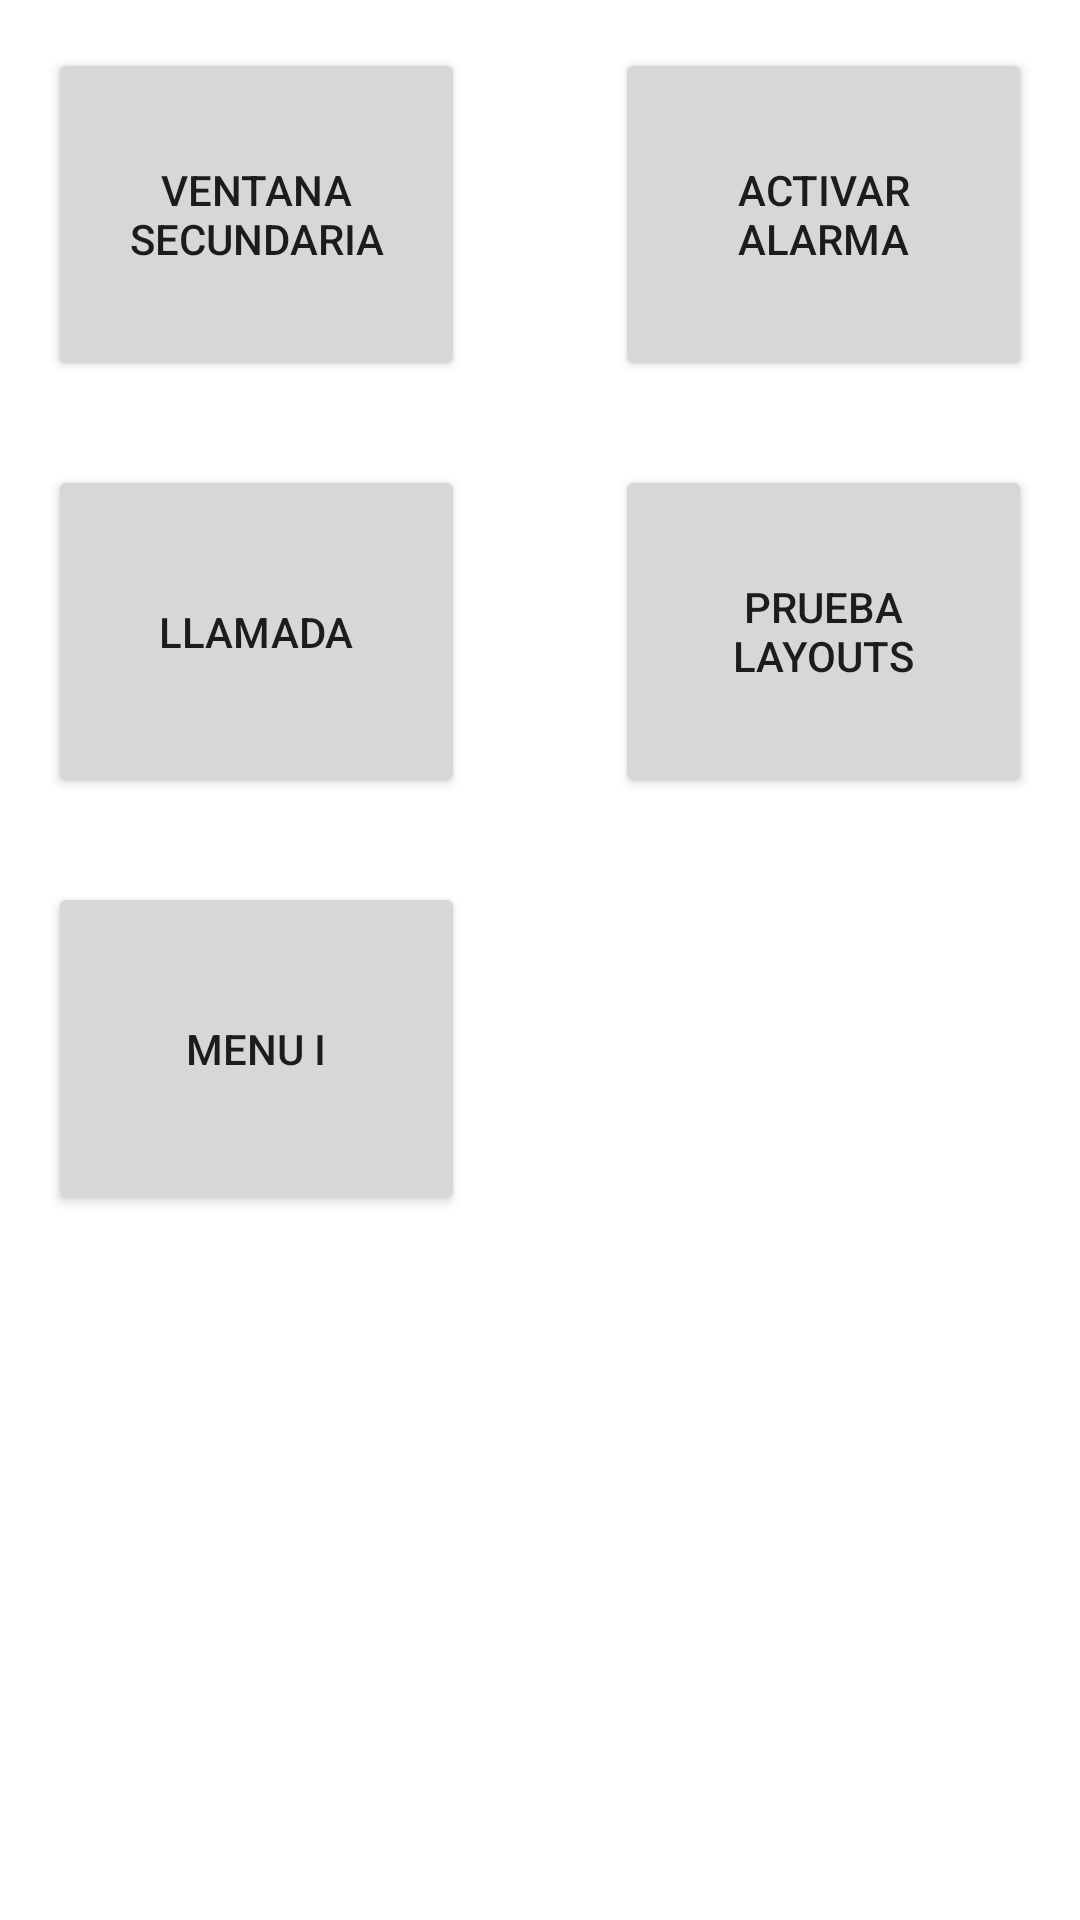

Reconstruct the res/layout file that produces this screen, plus the resources it refers to.
<!-- AndroidManifest.xml: application theme Theme.PrepExamenMoviles -->
<!-- res/layout/activity_main.xml -->
<?xml version="1.0" encoding="utf-8"?>
<androidx.constraintlayout.widget.ConstraintLayout xmlns:android="http://schemas.android.com/apk/res/android"
    xmlns:app="http://schemas.android.com/apk/res-auto"
    xmlns:tools="http://schemas.android.com/tools"
    android:layout_width="match_parent"
    android:layout_height="match_parent"
    tools:context=".MainActivity">

    <Button
        android:id="@+id/buttonSecundario"
        android:layout_width="139dp"
        android:layout_height="111dp"
        android:layout_marginStart="16dp"
        android:layout_marginTop="16dp"
        android:text="Ventana Secundaria"
        app:layout_constraintStart_toStartOf="parent"
        app:layout_constraintTop_toTopOf="parent" />

    <Button
        android:id="@+id/buttonLlamada"
        android:layout_width="139dp"
        android:layout_height="111dp"
        android:layout_marginStart="16dp"
        android:layout_marginTop="28dp"
        android:text="Llamada"
        app:layout_constraintStart_toStartOf="parent"
        app:layout_constraintTop_toBottomOf="@+id/buttonSecundario" />

    <Button
        android:id="@+id/buttonMenu"
        android:layout_width="139dp"
        android:layout_height="111dp"
        android:layout_marginStart="16dp"
        android:layout_marginTop="28dp"
        android:text="Menu I"
        app:layout_constraintStart_toStartOf="parent"
        app:layout_constraintTop_toBottomOf="@+id/buttonLlamada" />

    <Button
        android:id="@+id/buttonAlarma"
        android:layout_width="139dp"
        android:layout_height="111dp"
        android:layout_marginTop="16dp"
        android:layout_marginEnd="16dp"
        android:text="Activar Alarma"
        app:layout_constraintEnd_toEndOf="parent"
        app:layout_constraintTop_toTopOf="parent" />

    <Button
        android:id="@+id/buttonLayouts"
        android:layout_width="139dp"
        android:layout_height="111dp"
        android:layout_marginTop="28dp"
        android:layout_marginEnd="16dp"
        android:text="Prueba Layouts"
        app:layout_constraintEnd_toEndOf="parent"
        app:layout_constraintTop_toBottomOf="@+id/buttonAlarma" />

</androidx.constraintlayout.widget.ConstraintLayout>
<!-- resources referenced by this layout -->
<resources>
  <style name="Theme.PrepExamenMoviles" parent="Theme.MaterialComponents.DayNight.DarkActionBar">
          
          <item name="colorPrimary">@color/purple_500</item>
          <item name="colorPrimaryVariant">@color/purple_700</item>
          <item name="colorOnPrimary">@color/white</item>
          
          <item name="colorSecondary">@color/teal_200</item>
          <item name="colorSecondaryVariant">@color/teal_700</item>
          <item name="colorOnSecondary">@color/black</item>
          
          <item name="android:statusBarColor" tools:targetApi="l">?attr/colorPrimaryVariant</item>
          
      </style>
  <!-- not gathered from this repository: default colours our renderer supplied (Android Studio template values) -->
  <color name="purple_500">#FF6200EE</color>
  <color name="purple_700">#FF3700B3</color>
  <color name="teal_200">#FF03DAC5</color>
  <color name="teal_700">#FF018786</color>
  <color name="black">#FF000000</color>
  <color name="white">#FFFFFFFF</color>
</resources>
